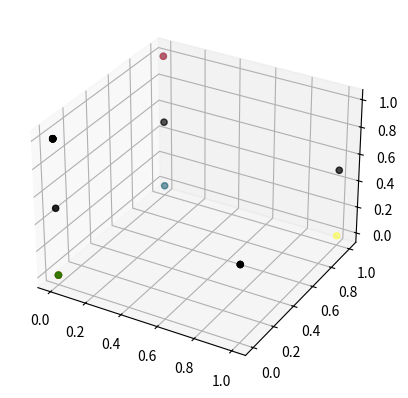

Reproduce this figure in Python.
vertices = [(0,0,0),(1,0,0),(1,1,0),(0,1,0),(0.5,0.5,1)]

# Draw the pyramid
from mpl_toolkits.mplot3d import Axes3D 
import matplotlib.pyplot as plt 

fig = plt.figure() 
ax = fig.add_subplot(111, projection='3d') 

ax.scatter3D(vertices[0],vertices[1],vertices[2],color="red") 
ax.scatter3D(vertices[0],vertices[1],vertices[3],color="green") 
ax.scatter3D(vertices[0],vertices[2],vertices[3],color="blue") 
ax.scatter3D(vertices[1],vertices[2],vertices[3],color="yellow") 
ax.scatter3D(vertices[0],vertices[1],vertices[4],color="black") 
ax.scatter3D(vertices[1],vertices[2],vertices[4],color="black") 
ax.scatter3D(vertices[2],vertices[3],vertices[4],color="black") 
ax.scatter3D(vertices[3],vertices[1],vertices[4],color="black") 

plt.show()
